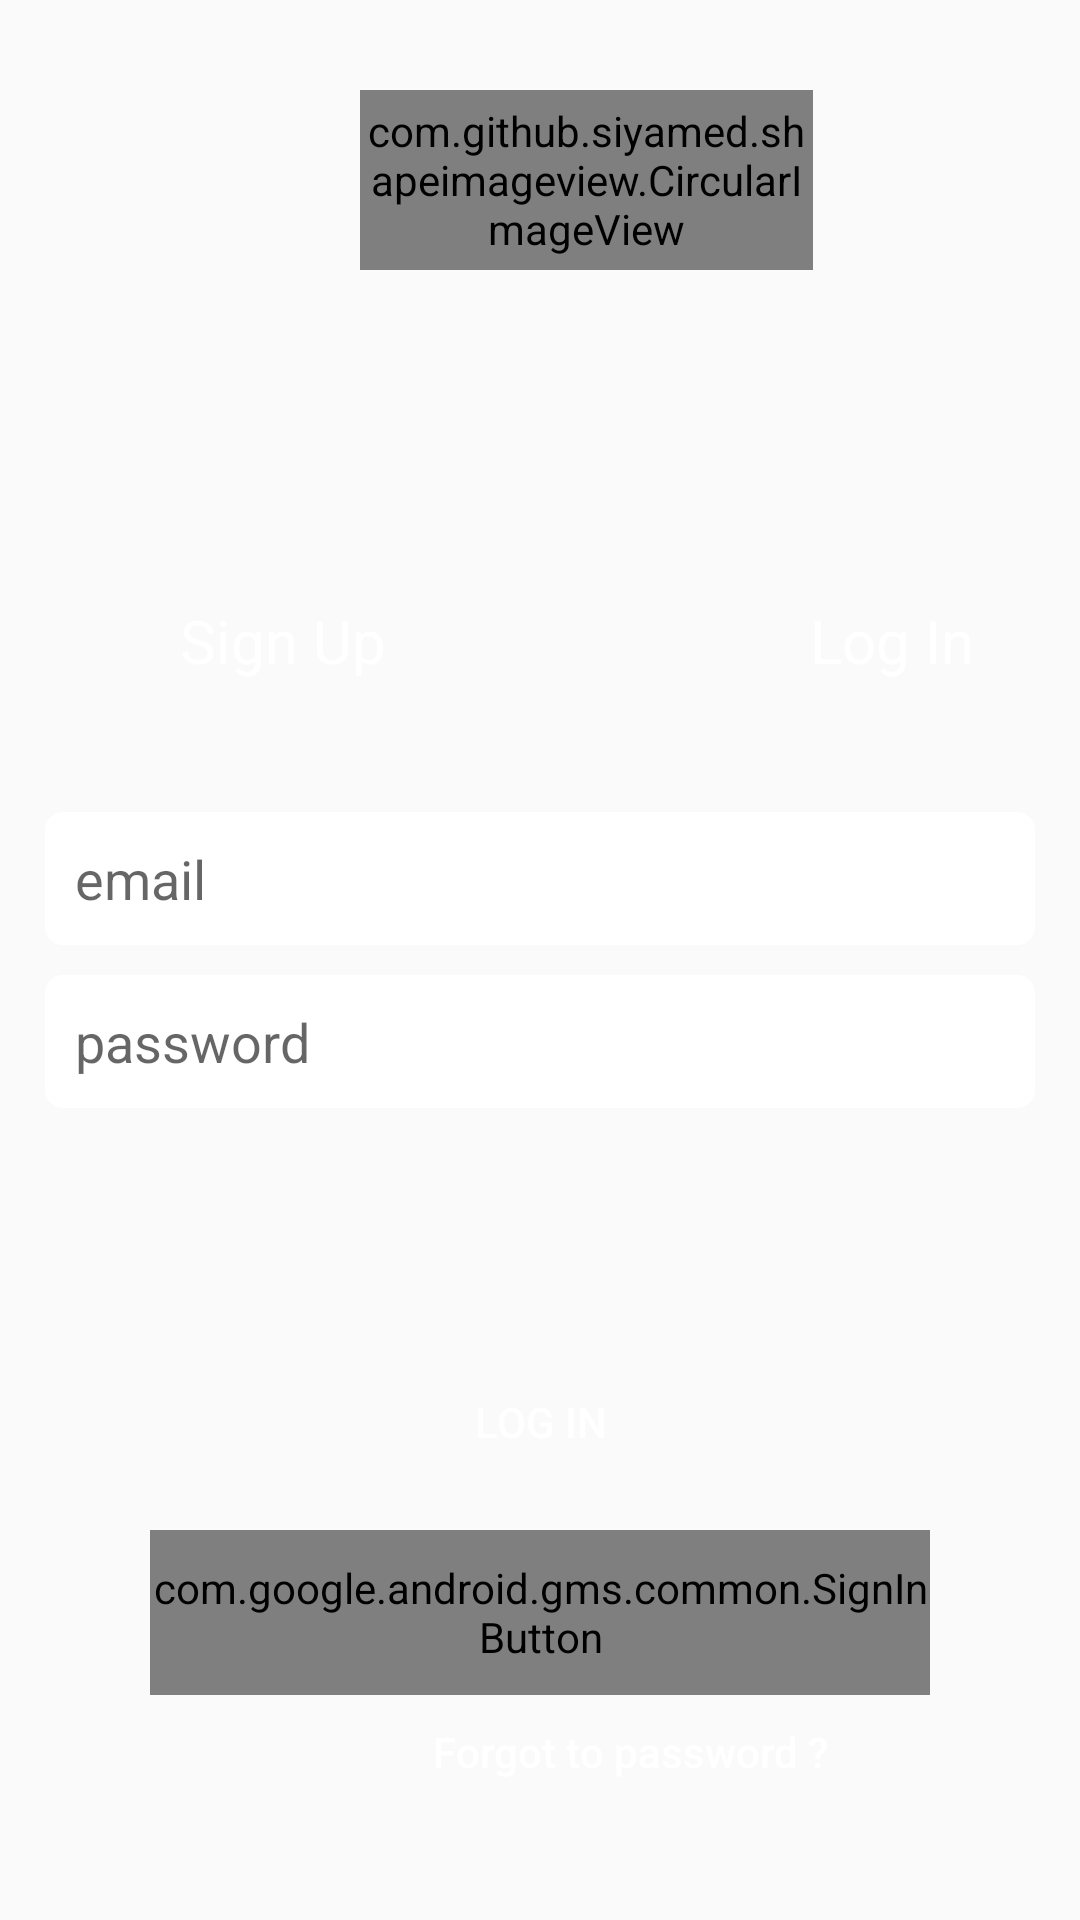

Android layout source for this screen:
<!-- AndroidManifest.xml: application theme AppTheme -->
<!-- res/layout/login_page.xml -->
<?xml version="1.0" encoding="utf-8"?>
<RelativeLayout xmlns:android="http://schemas.android.com/apk/res/android"
    xmlns:app="http://schemas.android.com/apk/res-auto"
    android:orientation="vertical"
    xmlns:tools="http://schemas.android.com/tools"
    android:layout_width="match_parent"
    android:layout_height="match_parent"
    android:background="@drawable/bg_gradient"
    android:focusable="true"
    android:focusableInTouchMode="true"
    tools:context=".MainActivity">


    <com.github.siyamed.shapeimageview.CircularImageView
        android:layout_width="151dp"
        android:layout_height="128dp"
        android:layout_marginTop="30dp"
        android:layout_marginLeft="120dp"
        android:layout_marginBottom="550dp"
        android:src="@drawable/iconn"
        app:siBorderColor="@color/white" />


    <TextView
        android:id="@+id/signupText"
        android:layout_width="wrap_content"
        android:layout_height="wrap_content"
        android:layout_marginStart="60dp"
        android:layout_marginTop="200dp"
        android:text="Sign Up"
        android:textColor="@color/white"
        android:textSize="20sp"
        />
    <TextView
        android:layout_width="wrap_content"
        android:layout_height="wrap_content"
        android:layout_marginLeft="270dp"
        android:layout_marginTop="200dp"
        android:text="Log In"
        android:textColor="@color/white"
        android:textSize="20sp"
        />
    <LinearLayout
        android:layout_width="fill_parent"
        android:layout_height="wrap_content"
        android:layout_centerInParent="true"
        android:layout_marginLeft="15dp"
        android:layout_marginRight="15dp"
        android:gravity="center"
        android:orientation="vertical">

        <EditText
            android:id="@+id/loginEmail"
            android:background="@drawable/bg_form_rounded"
            android:layout_width="fill_parent"
            android:layout_height="wrap_content"
            android:layout_marginTop="0dp"
            android:hint="@string/email"
            android:padding="10dp"
            android:singleLine="true"
            android:inputType="textEmailAddress"
            android:autofillHints="" />

        <EditText
            android:id="@+id/loginPasswd"
            android:layout_width="fill_parent"
            android:layout_height="wrap_content"
            android:background="@drawable/bg_form_rounded"
            android:layout_marginTop="10dp"
            android:hint="@string/password"
            android:inputType="textPassword"
            android:padding="10dp"
            android:autofillHints="" />
    </LinearLayout>

    <Button
        android:id="@+id/loginButton"
        android:layout_width="fill_parent"
        android:layout_height="wrap_content"
        android:layout_marginTop="450dp"
        android:background="@drawable/bg_button_rounded"
        android:text="Log In"
        android:textColor="@color/white"/>


    <com.google.android.gms.common.SignInButton
        android:id="@+id/sign_in_button"
        android:layout_width="300dp"
        android:layout_height="55dp"
        android:layout_marginTop="510dp"
        android:layout_marginLeft="50dp"
        android:layout_marginRight="50dp"/>

    <Button
        android:text="Forgot to password ?"
        android:layout_width="200dp"
        android:layout_height="wrap_content"
        android:textAllCaps="false"
        android:id="@+id/yeniSifreButton"
        android:background="@null"
        android:textColor="#FFFF"
        android:layout_marginTop="560dp"
        android:layout_marginLeft="110dp"/>


</RelativeLayout>
<!-- resources referenced by this layout -->
<resources>
  <color name="white">#ffffff</color>
  <!-- drawable bg_form_rounded (drawable) -->
  <?xml version="1.0" encoding="utf-8"?>
  <shape
  xmlns:android="http://schemas.android.com/apk/res/android"
  android:shape="rectangle">
  
  
  <solid
      android:color="@color/white" >
  </solid>
  
  
  <padding
      android:left="5dp"
      android:top="5dp"
      android:right="5dp"
      android:bottom="5dp" >
  </padding>
  
  
  <corners
      android:radius="6dp" >
  </corners>
  
  </shape>
  <!-- drawable iconn: jpg bitmap (drawable, 30446 bytes) -->
  <string name="email">email</string>
  <string name="password">password</string>
  <style name="AppTheme" parent="Theme.AppCompat.Light.DarkActionBar">
          
          <item name="colorPrimary">#820d2a</item>
          <item name="colorPrimaryDark">@color/medium_aquamarine</item>
          <item name="colorAccent">@color/dim_gray</item>
      </style>
  <color name="medium_aquamarine">#66CDAA</color>
  <color name="dim_gray">#696969</color>
</resources>
